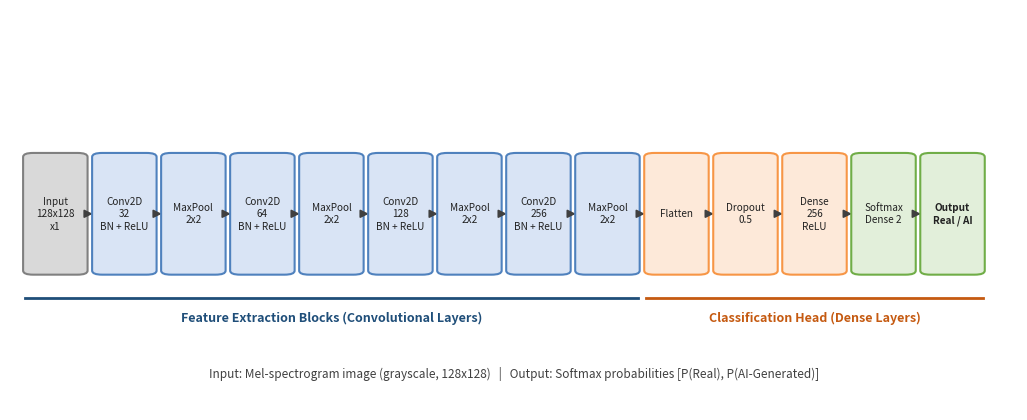

Write Python code to recreate this figure.
# CNN architecture diagram (Fig 5.2)
import matplotlib
matplotlib.use('Agg')
import matplotlib.pyplot as plt
from matplotlib.patches import FancyBboxPatch, FancyArrowPatch

OUT = r"C:\Users\Kishore GK\Desktop\VIDS\Report\figures"

BLUE = '#4F81BD'; LBLUE = '#D9E4F5'; ORANGE = '#F79646'; LORANGE = '#FDE9D9'
GREEN = '#70AD47'; LGREEN = '#E2EFDA'; GRAY = '#D9D9D9'; INK = '#222222'

fig, ax = plt.subplots(figsize=(13, 5.2))
ax.set_xlim(0, 100); ax.set_ylim(0, 100); ax.axis('off')

blocks = [
    ('Input\n128x128\nx1', GRAY, '#808080', False),
    ('Conv2D\n32\nBN + ReLU', LBLUE, BLUE, False),
    ('MaxPool\n2x2', LBLUE, BLUE, False),
    ('Conv2D\n64\nBN + ReLU', LBLUE, BLUE, False),
    ('MaxPool\n2x2', LBLUE, BLUE, False),
    ('Conv2D\n128\nBN + ReLU', LBLUE, BLUE, False),
    ('MaxPool\n2x2', LBLUE, BLUE, False),
    ('Conv2D\n256\nBN + ReLU', LBLUE, BLUE, False),
    ('MaxPool\n2x2', LBLUE, BLUE, False),
    ('Flatten', LORANGE, ORANGE, False),
    ('Dropout\n0.5', LORANGE, ORANGE, False),
    ('Dense\n256\nReLU', LORANGE, ORANGE, False),
    ('Softmax\nDense 2', LGREEN, GREEN, False),
    ('Output\nReal / AI', LGREEN, GREEN, True),
]

n = len(blocks)
x0, w, gap = 1.5, 6.0, 0.85
y, h = 34, 30
for i, (txt, fc, ec, bold) in enumerate(blocks):
    x = x0 + i * (w + gap)
    ax.add_patch(FancyBboxPatch((x, y), w, h, boxstyle="round,pad=0.2,rounding_size=1.0",
                                fc=fc, ec=ec, lw=1.5))
    ax.text(x + w / 2, y + h / 2, txt, ha='center', va='center', fontsize=7.2,
            fontweight='bold' if bold else 'normal', color=INK, linespacing=1.3)
    if i < n - 1:
        ax.add_patch(FancyArrowPatch((x + w, y + h / 2), (x + w + gap, y + h / 2),
                                     arrowstyle='-|>', mutation_scale=12, lw=1.2, color='#404040',
                                     shrinkA=1, shrinkB=1))

feat_end = x0 + 9 * (w + gap) - gap
cls_start = x0 + 9 * (w + gap)
ax.plot([x0, feat_end], [28, 28], color='#1F4E79', lw=2)
ax.text((x0 + feat_end) / 2, 22, 'Feature Extraction Blocks (Convolutional Layers)',
        ha='center', fontsize=9, color='#1F4E79', fontweight='bold')
ax.plot([cls_start, x0 + n * (w + gap) - gap], [28, 28], color='#C55A11', lw=2)
ax.text((cls_start + x0 + n * (w + gap) - gap) / 2, 22, 'Classification Head (Dense Layers)',
        ha='center', fontsize=9, color='#C55A11', fontweight='bold')
ax.text(50, 8, 'Input: Mel-spectrogram image (grayscale, 128x128)   |   Output: Softmax probabilities [P(Real), P(AI-Generated)]',
        ha='center', fontsize=8.5, color='#404040', style='italic')

fig.savefig(OUT + r'\fig3_cnn_architecture.png', dpi=200, bbox_inches='tight', facecolor='white')
print('saved fig3_cnn_architecture.png')
